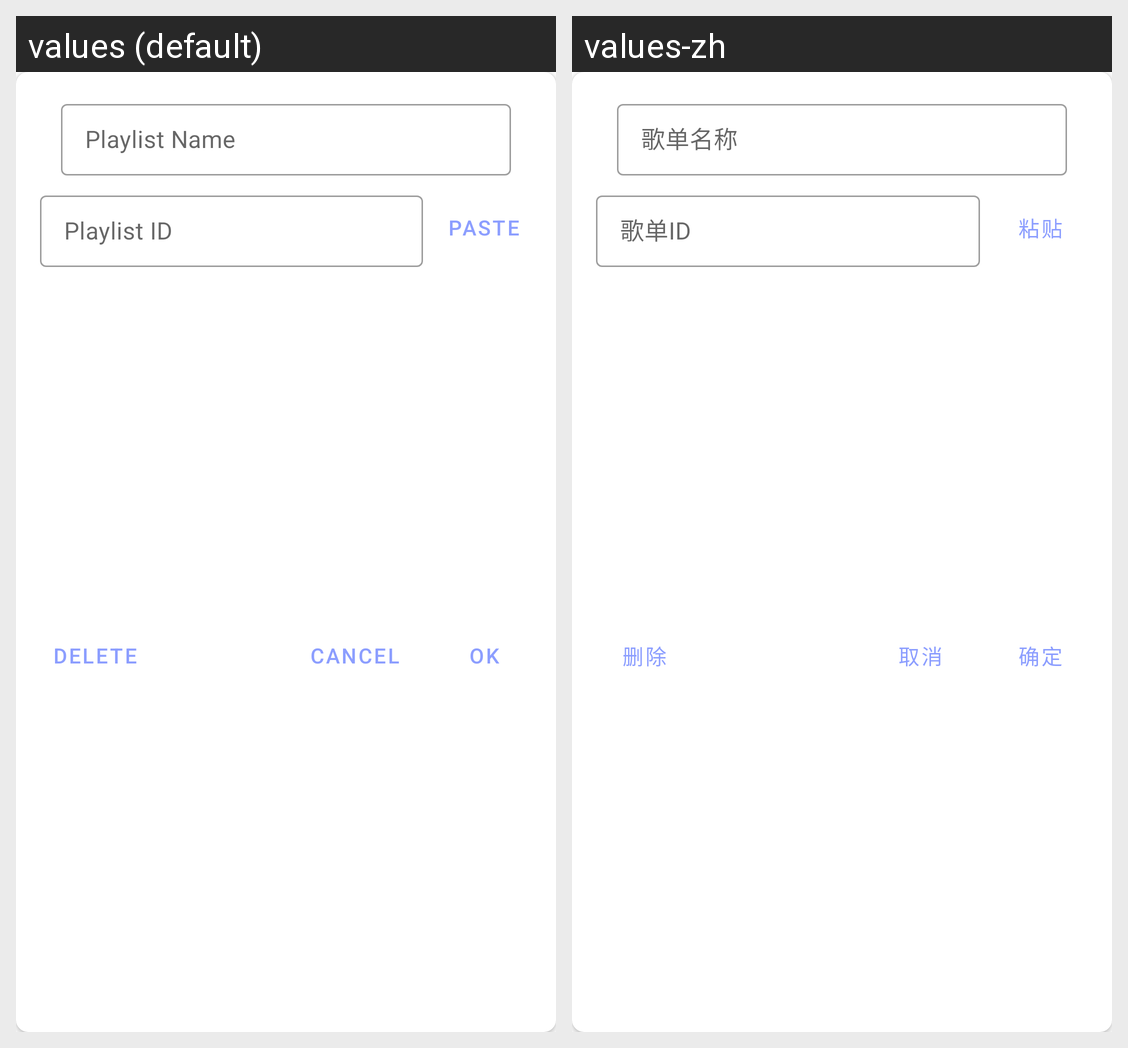

The same Android screen rendered under two of its app's locales, left to right. List the strings drawn on it with the default value and each locale's translation.
Android screen res/layout/edit_playlist_item_popup.xml rendered under 2 locales, left to right: values (default), values-zh. Device: Nexus 5 (rendered at 1080×1920; each locale shown at half size, 540×960, under a caption strip naming it); theme AppTheme.
Strings drawn on this screen, with the default value and each locale's value (text and hints the layout hard-codes, and strings that could not be matched under every locale, appear in the picture but are not listed):

add_playlist_popup_ok_btn
  values: OK
  values-zh: 确定

add_playlist_popup_cancel_btn
  values: CANCEL
  values-zh: 取消

add_playlist_popup_name_hint
  values: Playlist Name
  values-zh: 歌单名称

add_playlist_popup_id_hint
  values: Playlist ID
  values-zh: 歌单ID

add_playlist_popup_paste_btn
  values: PASTE
  values-zh: 粘贴

edit_playlist_popup_del_btn
  values: DELETE
  values-zh: 删除
